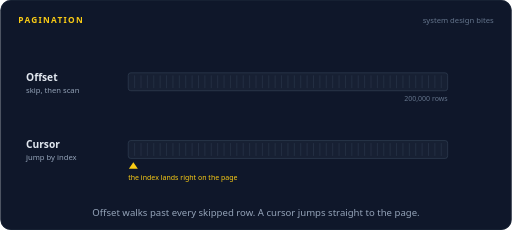
t = 0.00 s
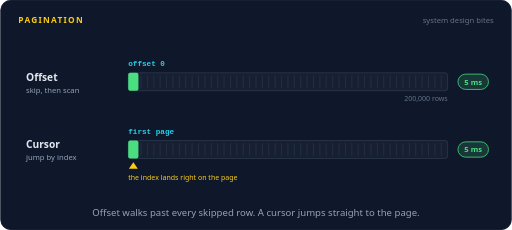
t = 1.67 s
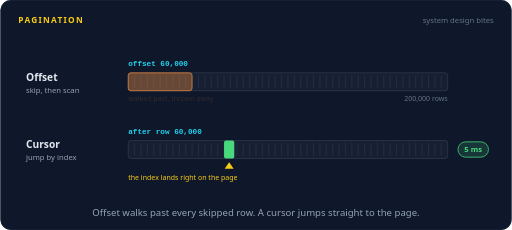
t = 3.33 s
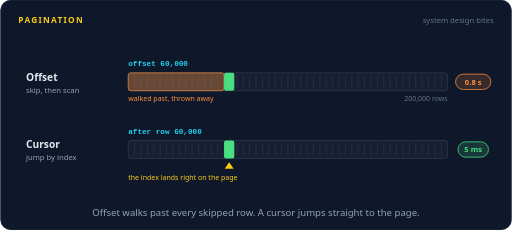
t = 5.00 s
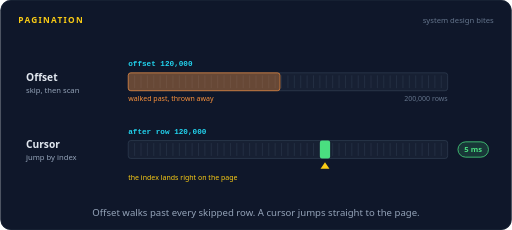
t = 6.67 s
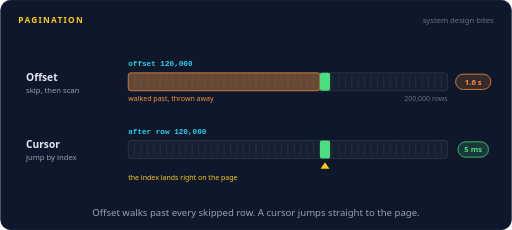
t = 8.33 s

The animated SVG that drew these frames (rendered in a browser with its animation timeline set to each time). Animation: 27 SMIL elements (animate=26,animateTransform=1); frames cover the first 8.33 s, repeats indefinitely.

<svg xmlns="http://www.w3.org/2000/svg" width="800" height="360" viewBox="0 0 800 360" role="img" aria-labelledby="title desc"><title id="title">Pagination</title><desc id="desc">Two ways to page through 200,000 wallet transactions. With offset pagination, each deeper page walks past more rows and throws them away, so page time grows from 5 ms to 2.4 seconds. With a cursor, the index jumps straight to the right spot and every page takes 5 ms.</desc><rect width="800" height="360" rx="16" fill="#0f172a"/><rect x="0.5" y="0.5" width="799" height="359" rx="16" fill="none" stroke="#1e293b"/><text x="28" y="36" font-family="system-ui,-apple-system,'Segoe UI',Roboto,Helvetica,Arial,sans-serif" font-size="13" font-weight="700" letter-spacing="2" fill="#facc15">PAGINATION</text><text x="772" y="36" font-family="system-ui,-apple-system,'Segoe UI',Roboto,Helvetica,Arial,sans-serif" font-size="12" fill="#64748b" text-anchor="end">system design bites</text><text x="40" y="126" font-family="system-ui,-apple-system,'Segoe UI',Roboto,Helvetica,Arial,sans-serif" font-size="16" font-weight="700" fill="#e2e8f0" text-anchor="start">Offset</text><text x="40" y="145" font-family="system-ui,-apple-system,'Segoe UI',Roboto,Helvetica,Arial,sans-serif" font-size="12" font-weight="400" fill="#94a3b8" text-anchor="start">skip, then scan</text><rect x="200" y="114" width="500" height="28" rx="4" fill="#172033" stroke="#334155"/><path d="M210,118 v20 M220,118 v20 M230,118 v20 M240,118 v20 M250,118 v20 M260,118 v20 M270,118 v20 M280,118 v20 M290,118 v20 M300,118 v20 M310,118 v20 M320,118 v20 M330,118 v20 M340,118 v20 M350,118 v20 M360,118 v20 M370,118 v20 M380,118 v20 M390,118 v20 M400,118 v20 M410,118 v20 M420,118 v20 M430,118 v20 M440,118 v20 M450,118 v20 M460,118 v20 M470,118 v20 M480,118 v20 M490,118 v20 M500,118 v20 M510,118 v20 M520,118 v20 M530,118 v20 M540,118 v20 M550,118 v20 M560,118 v20 M570,118 v20 M580,118 v20 M590,118 v20 M600,118 v20 M610,118 v20 M620,118 v20 M630,118 v20 M640,118 v20 M650,118 v20 M660,118 v20 M670,118 v20 M680,118 v20 M690,118 v20" stroke="#334155" stroke-width="1" opacity="0.7"/><text x="700" y="158" font-family="system-ui,-apple-system,'Segoe UI',Roboto,Helvetica,Arial,sans-serif" font-size="11" font-weight="400" fill="#64748b" text-anchor="end">200,000 rows</text><rect x="200" y="114" width="0" height="28" rx="4" fill="#fb923c" fill-opacity="0.35" stroke="#fb923c" stroke-width="1"><animate attributeName="width" dur="16s" repeatCount="indefinite" calcMode="linear" keyTimes="0;0.025;0.0312;0.1725;0.175;0.225;0.335;0.3375;0.4375;0.56;0.5625;0.7125;0.935;0.9375;1" values="0;0;0;0;0;150;150;0;300;300;0;450;450;0;0"/></rect><text x="200" y="158" font-family="system-ui,-apple-system,'Segoe UI',Roboto,Helvetica,Arial,sans-serif" font-size="11" font-weight="400" fill="#fb923c" text-anchor="start" opacity="0">walked past, thrown away<animate attributeName="opacity" dur="16s" repeatCount="indefinite" calcMode="linear" keyTimes="0;0.2062;0.2213;0.91;0.925;1" values="0;0;1;1;0;0"/></text><rect x="200" y="114" width="16" height="28" rx="3" fill="#4ade80" opacity="0"><animate attributeName="opacity" dur="16s" repeatCount="indefinite" calcMode="linear" keyTimes="0;0.0312;0.0462;0.16;0.175;1" values="0;0;1;1;0;0"/></rect><text x="200" y="104" font-family="ui-monospace,SFMono-Regular,Menlo,Consolas,monospace" font-size="12" font-weight="600" fill="#22d3ee" text-anchor="start" opacity="0">offset 0<animate attributeName="opacity" dur="16s" repeatCount="indefinite" calcMode="linear" keyTimes="0;0.025;0.04;0.16;0.175;1" values="0;0;1;1;0;0"/></text><g opacity="0"><animate attributeName="opacity" dur="16s" repeatCount="indefinite" calcMode="linear" keyTimes="0;0.0312;0.0462;0.16;0.175;1" values="0;0;1;1;0;0"/><rect x="716.12" y="116" width="47.76" height="24" rx="12" fill="#4ade80" fill-opacity="0.16" stroke="#4ade80" stroke-width="1.2"/><text x="740" y="132.32" font-family="system-ui,-apple-system,'Segoe UI',Roboto,Helvetica,Arial,sans-serif" font-size="12" font-weight="600" fill="#4ade80" text-anchor="middle">5 ms</text></g><rect x="350" y="114" width="16" height="28" rx="3" fill="#4ade80" opacity="0"><animate attributeName="opacity" dur="16s" repeatCount="indefinite" calcMode="linear" keyTimes="0;0.225;0.24;0.3225;0.3375;1" values="0;0;1;1;0;0"/></rect><text x="200" y="104" font-family="ui-monospace,SFMono-Regular,Menlo,Consolas,monospace" font-size="12" font-weight="600" fill="#22d3ee" text-anchor="start" opacity="0">offset 60,000<animate attributeName="opacity" dur="16s" repeatCount="indefinite" calcMode="linear" keyTimes="0;0.175;0.19;0.3225;0.3375;1" values="0;0;1;1;0;0"/></text><g opacity="0"><animate attributeName="opacity" dur="16s" repeatCount="indefinite" calcMode="linear" keyTimes="0;0.225;0.24;0.3225;0.3375;1" values="0;0;1;1;0;0"/><rect x="712.4" y="116" width="55.2" height="24" rx="12" fill="#fb923c" fill-opacity="0.16" stroke="#fb923c" stroke-width="1.2"/><text x="740" y="132.32" font-family="system-ui,-apple-system,'Segoe UI',Roboto,Helvetica,Arial,sans-serif" font-size="12" font-weight="600" fill="#fb923c" text-anchor="middle">0.8 s</text></g><rect x="500" y="114" width="16" height="28" rx="3" fill="#4ade80" opacity="0"><animate attributeName="opacity" dur="16s" repeatCount="indefinite" calcMode="linear" keyTimes="0;0.4375;0.4525;0.5475;0.5625;1" values="0;0;1;1;0;0"/></rect><text x="200" y="104" font-family="ui-monospace,SFMono-Regular,Menlo,Consolas,monospace" font-size="12" font-weight="600" fill="#22d3ee" text-anchor="start" opacity="0">offset 120,000<animate attributeName="opacity" dur="16s" repeatCount="indefinite" calcMode="linear" keyTimes="0;0.3375;0.3525;0.5475;0.5625;1" values="0;0;1;1;0;0"/></text><g opacity="0"><animate attributeName="opacity" dur="16s" repeatCount="indefinite" calcMode="linear" keyTimes="0;0.4375;0.4525;0.5475;0.5625;1" values="0;0;1;1;0;0"/><rect x="712.4" y="116" width="55.2" height="24" rx="12" fill="#fb923c" fill-opacity="0.16" stroke="#fb923c" stroke-width="1.2"/><text x="740" y="132.32" font-family="system-ui,-apple-system,'Segoe UI',Roboto,Helvetica,Arial,sans-serif" font-size="12" font-weight="600" fill="#fb923c" text-anchor="middle">1.6 s</text></g><rect x="650" y="114" width="16" height="28" rx="3" fill="#4ade80" opacity="0"><animate attributeName="opacity" dur="16s" repeatCount="indefinite" calcMode="linear" keyTimes="0;0.7125;0.7275;0.9225;0.9375;1" values="0;0;1;1;0;0"/></rect><text x="200" y="104" font-family="ui-monospace,SFMono-Regular,Menlo,Consolas,monospace" font-size="12" font-weight="600" fill="#22d3ee" text-anchor="start" opacity="0">offset 180,000<animate attributeName="opacity" dur="16s" repeatCount="indefinite" calcMode="linear" keyTimes="0;0.5625;0.5775;0.9225;0.9375;1" values="0;0;1;1;0;0"/></text><g opacity="0"><animate attributeName="opacity" dur="16s" repeatCount="indefinite" calcMode="linear" keyTimes="0;0.7125;0.7275;0.9225;0.9375;1" values="0;0;1;1;0;0"/><rect x="712.4" y="116" width="55.2" height="24" rx="12" fill="#f87171" fill-opacity="0.16" stroke="#f87171" stroke-width="1.2"/><text x="740" y="132.32" font-family="system-ui,-apple-system,'Segoe UI',Roboto,Helvetica,Arial,sans-serif" font-size="12" font-weight="600" fill="#f87171" text-anchor="middle">2.4 s</text></g><text x="40" y="232" font-family="system-ui,-apple-system,'Segoe UI',Roboto,Helvetica,Arial,sans-serif" font-size="16" font-weight="700" fill="#e2e8f0" text-anchor="start">Cursor</text><text x="40" y="251" font-family="system-ui,-apple-system,'Segoe UI',Roboto,Helvetica,Arial,sans-serif" font-size="12" font-weight="400" fill="#94a3b8" text-anchor="start">jump by index</text><rect x="200" y="220" width="500" height="28" rx="4" fill="#172033" stroke="#334155"/><path d="M210,224 v20 M220,224 v20 M230,224 v20 M240,224 v20 M250,224 v20 M260,224 v20 M270,224 v20 M280,224 v20 M290,224 v20 M300,224 v20 M310,224 v20 M320,224 v20 M330,224 v20 M340,224 v20 M350,224 v20 M360,224 v20 M370,224 v20 M380,224 v20 M390,224 v20 M400,224 v20 M410,224 v20 M420,224 v20 M430,224 v20 M440,224 v20 M450,224 v20 M460,224 v20 M470,224 v20 M480,224 v20 M490,224 v20 M500,224 v20 M510,224 v20 M520,224 v20 M530,224 v20 M540,224 v20 M550,224 v20 M560,224 v20 M570,224 v20 M580,224 v20 M590,224 v20 M600,224 v20 M610,224 v20 M620,224 v20 M630,224 v20 M640,224 v20 M650,224 v20 M660,224 v20 M670,224 v20 M680,224 v20 M690,224 v20" stroke="#334155" stroke-width="1" opacity="0.7"/><rect x="200" y="220" width="16" height="28" rx="3" fill="#4ade80" opacity="0"><animate attributeName="opacity" dur="16s" repeatCount="indefinite" calcMode="linear" keyTimes="0;0.0437;0.0587;0.16;0.175;1" values="0;0;1;1;0;0"/></rect><text x="200" y="210" font-family="ui-monospace,SFMono-Regular,Menlo,Consolas,monospace" font-size="12" font-weight="600" fill="#22d3ee" text-anchor="start" opacity="0">first page<animate attributeName="opacity" dur="16s" repeatCount="indefinite" calcMode="linear" keyTimes="0;0.025;0.04;0.16;0.175;1" values="0;0;1;1;0;0"/></text><g opacity="0"><animate attributeName="opacity" dur="16s" repeatCount="indefinite" calcMode="linear" keyTimes="0;0.0437;0.0587;0.16;0.175;1" values="0;0;1;1;0;0"/><rect x="716.12" y="222" width="47.76" height="24" rx="12" fill="#4ade80" fill-opacity="0.16" stroke="#4ade80" stroke-width="1.2"/><text x="740" y="238.32" font-family="system-ui,-apple-system,'Segoe UI',Roboto,Helvetica,Arial,sans-serif" font-size="12" font-weight="600" fill="#4ade80" text-anchor="middle">5 ms</text></g><rect x="350" y="220" width="16" height="28" rx="3" fill="#4ade80" opacity="0"><animate attributeName="opacity" dur="16s" repeatCount="indefinite" calcMode="linear" keyTimes="0;0.1937;0.2087;0.3225;0.3375;1" values="0;0;1;1;0;0"/></rect><text x="200" y="210" font-family="ui-monospace,SFMono-Regular,Menlo,Consolas,monospace" font-size="12" font-weight="600" fill="#22d3ee" text-anchor="start" opacity="0">after row 60,000<animate attributeName="opacity" dur="16s" repeatCount="indefinite" calcMode="linear" keyTimes="0;0.175;0.19;0.3225;0.3375;1" values="0;0;1;1;0;0"/></text><g opacity="0"><animate attributeName="opacity" dur="16s" repeatCount="indefinite" calcMode="linear" keyTimes="0;0.1937;0.2087;0.3225;0.3375;1" values="0;0;1;1;0;0"/><rect x="716.12" y="222" width="47.76" height="24" rx="12" fill="#4ade80" fill-opacity="0.16" stroke="#4ade80" stroke-width="1.2"/><text x="740" y="238.32" font-family="system-ui,-apple-system,'Segoe UI',Roboto,Helvetica,Arial,sans-serif" font-size="12" font-weight="600" fill="#4ade80" text-anchor="middle">5 ms</text></g><rect x="500" y="220" width="16" height="28" rx="3" fill="#4ade80" opacity="0"><animate attributeName="opacity" dur="16s" repeatCount="indefinite" calcMode="linear" keyTimes="0;0.3563;0.3713;0.5475;0.5625;1" values="0;0;1;1;0;0"/></rect><text x="200" y="210" font-family="ui-monospace,SFMono-Regular,Menlo,Consolas,monospace" font-size="12" font-weight="600" fill="#22d3ee" text-anchor="start" opacity="0">after row 120,000<animate attributeName="opacity" dur="16s" repeatCount="indefinite" calcMode="linear" keyTimes="0;0.3375;0.3525;0.5475;0.5625;1" values="0;0;1;1;0;0"/></text><g opacity="0"><animate attributeName="opacity" dur="16s" repeatCount="indefinite" calcMode="linear" keyTimes="0;0.3563;0.3713;0.5475;0.5625;1" values="0;0;1;1;0;0"/><rect x="716.12" y="222" width="47.76" height="24" rx="12" fill="#4ade80" fill-opacity="0.16" stroke="#4ade80" stroke-width="1.2"/><text x="740" y="238.32" font-family="system-ui,-apple-system,'Segoe UI',Roboto,Helvetica,Arial,sans-serif" font-size="12" font-weight="600" fill="#4ade80" text-anchor="middle">5 ms</text></g><rect x="650" y="220" width="16" height="28" rx="3" fill="#4ade80" opacity="0"><animate attributeName="opacity" dur="16s" repeatCount="indefinite" calcMode="linear" keyTimes="0;0.5813;0.5963;0.9225;0.9375;1" values="0;0;1;1;0;0"/></rect><text x="200" y="210" font-family="ui-monospace,SFMono-Regular,Menlo,Consolas,monospace" font-size="12" font-weight="600" fill="#22d3ee" text-anchor="start" opacity="0">after row 180,000<animate attributeName="opacity" dur="16s" repeatCount="indefinite" calcMode="linear" keyTimes="0;0.5625;0.5775;0.9225;0.9375;1" values="0;0;1;1;0;0"/></text><g opacity="0"><animate attributeName="opacity" dur="16s" repeatCount="indefinite" calcMode="linear" keyTimes="0;0.5813;0.5963;0.9225;0.9375;1" values="0;0;1;1;0;0"/><rect x="716.12" y="222" width="47.76" height="24" rx="12" fill="#4ade80" fill-opacity="0.16" stroke="#4ade80" stroke-width="1.2"/><text x="740" y="238.32" font-family="system-ui,-apple-system,'Segoe UI',Roboto,Helvetica,Arial,sans-serif" font-size="12" font-weight="600" fill="#4ade80" text-anchor="middle">5 ms</text></g><g><animateTransform type="translate" attributeName="transform" dur="16s" repeatCount="indefinite" calcMode="linear" keyTimes="0;0.175;0.1937;0.3375;0.3563;0.5625;0.5813;0.95;0.9525;1" values="0,0;0,0;150,0;150,0;300,0;300,0;450,0;450,0;0,0;0,0"/><path d="M208,254 l-7,10 h14 z" fill="#facc15"/></g><text x="200" y="282" font-family="system-ui,-apple-system,'Segoe UI',Roboto,Helvetica,Arial,sans-serif" font-size="11" font-weight="400" fill="#facc15" text-anchor="start">the index lands right on the page</text><text x="400.0" y="338" font-family="system-ui,-apple-system,'Segoe UI',Roboto,Helvetica,Arial,sans-serif" font-size="15" fill="#94a3b8" text-anchor="middle">Offset walks past every skipped row. A cursor jumps straight to the page.</text></svg>
